Run: headless pygame with SDL's dummy video driver; simulated clock (each Clock.tick advances the game by its frame time, no real sleeping); random seed 0; keys injected as events and as key.get_pressed() state; no mouse input.
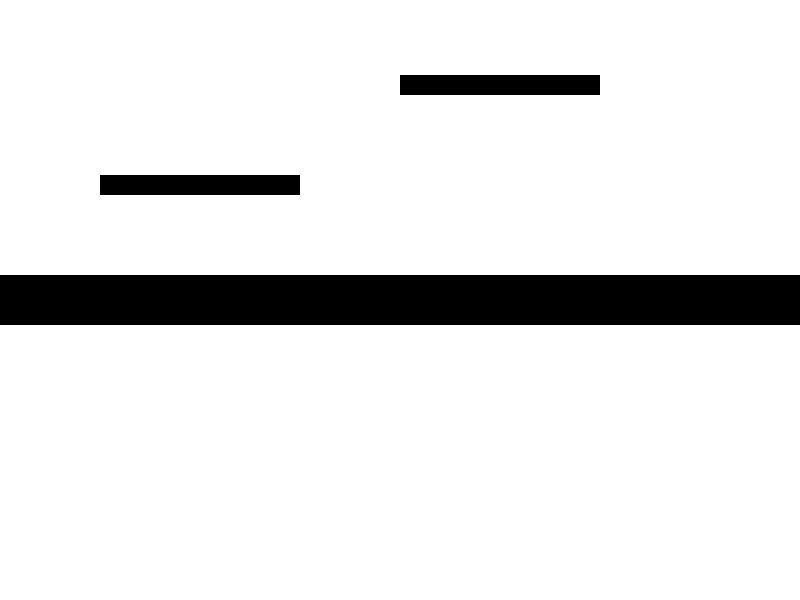
Frame 1 of 4 · flips 1–60 · no input
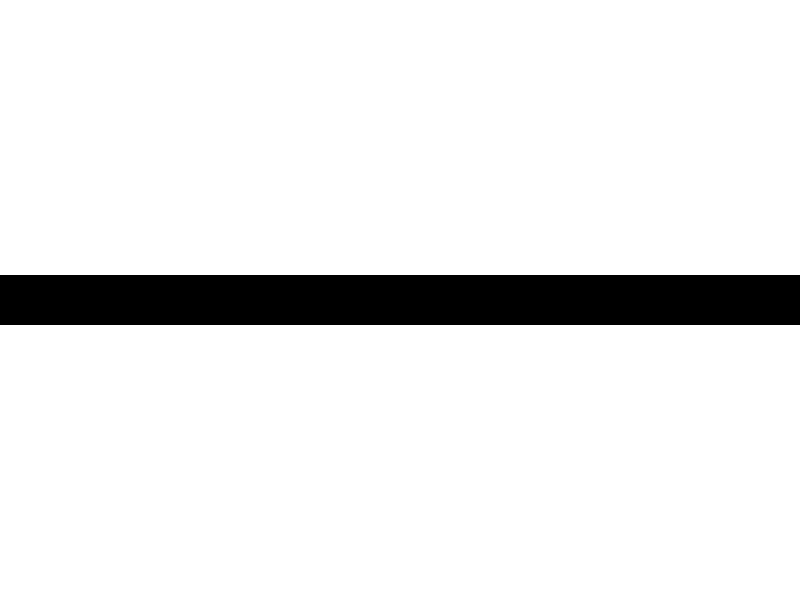
Frame 2 of 4 · flips 61–180 · tapped SPACE, RETURN · held RIGHT (→), D
Frame 3 of 4 · flips 181–300 · held DOWN (↓), S · screen unchanged from frame 2, image omitted
Frame 4 of 4 · flips 301–420 · held LEFT (←), A, UP (↑), W · screen same as frame 1, image omitted

The pygame program that drew these frames:

import pygame
import sys

# Initialize pygame
pygame.init()

# Define constants
SCREEN_WIDTH = 800
SCREEN_HEIGHT = 600
FPS = 60

# Colors
WHITE = (255, 255, 255)
BLACK = (0, 0, 0)

# Set up screen
screen = pygame.display.set_mode((SCREEN_WIDTH, SCREEN_HEIGHT))
pygame.display.set_caption("Mario Platformer")

# Define character properties
CHARACTER_RADIUS = 25  # Character as a circle
character_x = 400
character_y = 400
character_speed = 5
character_velocity_y = 0
is_jumping = False

# Define gravity and jump height
gravity = 1
jump_strength = -25

# Set up the clock
clock = pygame.time.Clock()

# Define the platforms (initial world positions)
platforms = [
    pygame.Rect(0, SCREEN_HEIGHT - 50, 1600, 50),  # Ground, wider for scrolling
    pygame.Rect(100, SCREEN_HEIGHT - 150, 200, 20),
    pygame.Rect(400, SCREEN_HEIGHT - 250, 200, 20),
    pygame.Rect(200, SCREEN_HEIGHT - 350, 200, 20),
    pygame.Rect(600, SCREEN_HEIGHT - 450, 200, 20)
]

# Camera setup
camera = pygame.Rect(0, 0, SCREEN_WIDTH, SCREEN_HEIGHT)  # Initially showing full screen

def draw_character(x, y):
    # Draw the character as a circle at the camera's offset
    pygame.draw.circle(screen, BLACK, (x - camera.x, y - camera.y), CHARACTER_RADIUS)

def draw_platforms():
    # Draw the platforms relative to the camera's position
    for plat in platforms:
        pygame.draw.rect(screen, BLACK, plat.move(-camera.x, -camera.y))

def handle_collision(character_rect):
    global character_y, character_velocity_y, is_jumping

    # Check for collision with platforms
    on_ground = False
    for plat in platforms:
        # Adjust platform positions relative to camera
        plat_rect = plat.move(-camera.x, -camera.y)  # Move the platform by the camera's offset

        if character_rect.colliderect(plat_rect):
            if character_velocity_y > 0:  # Only reset when falling
                character_y = plat.top - CHARACTER_RADIUS
                character_velocity_y = 0
                is_jumping = False
                on_ground = True
                break

    if not on_ground:
        character_velocity_y += gravity  # Apply gravity if not on ground

def update_camera():
    global camera

    # Update the camera to follow the character
    camera.x = character_x - SCREEN_WIDTH // 2
    camera.y = character_y - SCREEN_HEIGHT // 2

    # Make sure the camera doesn't go out of bounds
    if camera.x < 0:
        camera.x = 0
    if camera.y < 0:
        camera.y = 0
    if camera.x > 1600 - SCREEN_WIDTH:  # Assuming level width is 1600px
        camera.x = 1600 - SCREEN_WIDTH
    if camera.y > SCREEN_HEIGHT:  # Limiting camera to stay within screen height
        camera.y = SCREEN_HEIGHT

# Main game loop
while True:
    screen.fill(WHITE)  # Fill the screen with white

    # Event handling
    for event in pygame.event.get():
        if event.type == pygame.QUIT:
            pygame.quit()
            sys.exit()

    # Get the state of the keyboard
    keys = pygame.key.get_pressed()

    # Move the character
    if keys[pygame.K_LEFT]:
        character_x -= character_speed
    if keys[pygame.K_RIGHT]:
        character_x += character_speed

    # Jumping logic
    if not is_jumping and keys[pygame.K_SPACE]:
        character_velocity_y = jump_strength
        is_jumping = True

    # Update character's vertical position
    character_velocity_y += gravity
    character_y += character_velocity_y

    # Prevent the character from falling below the screen
    if character_y > SCREEN_HEIGHT - CHARACTER_RADIUS:
        character_y = SCREEN_HEIGHT - CHARACTER_RADIUS
        character_velocity_y = 0
        is_jumping = False

    # Define the character's rect for collision detection (circle)
    character_rect = pygame.Rect(character_x - CHARACTER_RADIUS, character_y - CHARACTER_RADIUS, CHARACTER_RADIUS * 2, CHARACTER_RADIUS * 2)

    # Handle collisions with platforms
    handle_collision(character_rect)

    # Update the camera position
    update_camera()

    # Draw everything with the camera offset
    draw_platforms()

    # Draw the character relative to the camera's position
    draw_character(character_x, character_y)

    # Update the screen
    pygame.display.flip()

    # Set the frame rate
    clock.tick(FPS)
